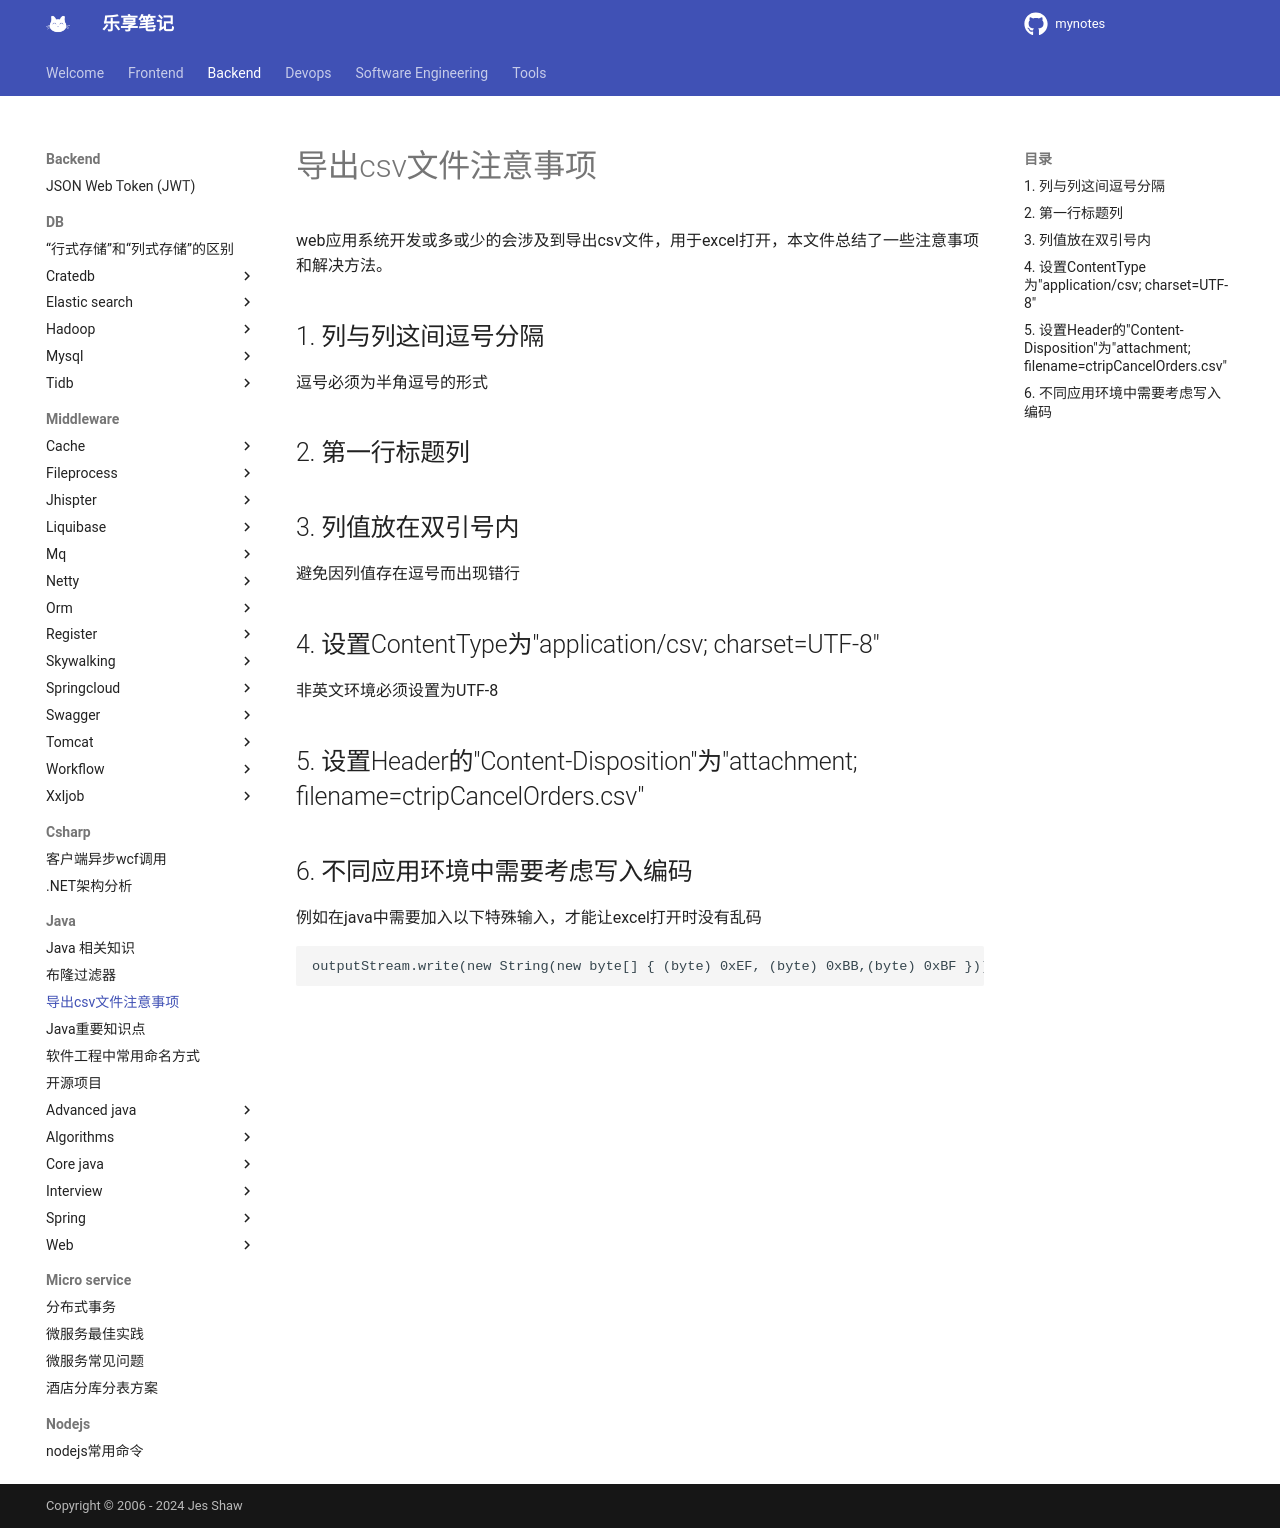

repository: jesshaw/mynotes · page: v1.3/Backend/java/export-svc-file/index.html · generator: mkdocs

# 导出csv文件注意事项

web应用系统开发或多或少的会涉及到导出csv文件，用于excel打开，本文件总结了一些注意事项和解决方法。

<!-- more -->

## 1. 列与列这间逗号分隔

逗号必须为半角逗号的形式

## 2. 第一行标题列

## 3. 列值放在双引号内

避免因列值存在逗号而出现错行

## 4. 设置ContentType为"application/csv; charset=UTF-8"

非英文环境必须设置为UTF-8

## 5. 设置Header的"Content-Disposition"为"attachment; filename=ctripCancelOrders.csv"

## 6. 不同应用环境中需要考虑写入编码

例如在java中需要加入以下特殊输入，才能让excel打开时没有乱码

```java
outputStream.write(new String(new byte[] { (byte) 0xEF, (byte) 0xBB,(byte) 0xBF }));
```
